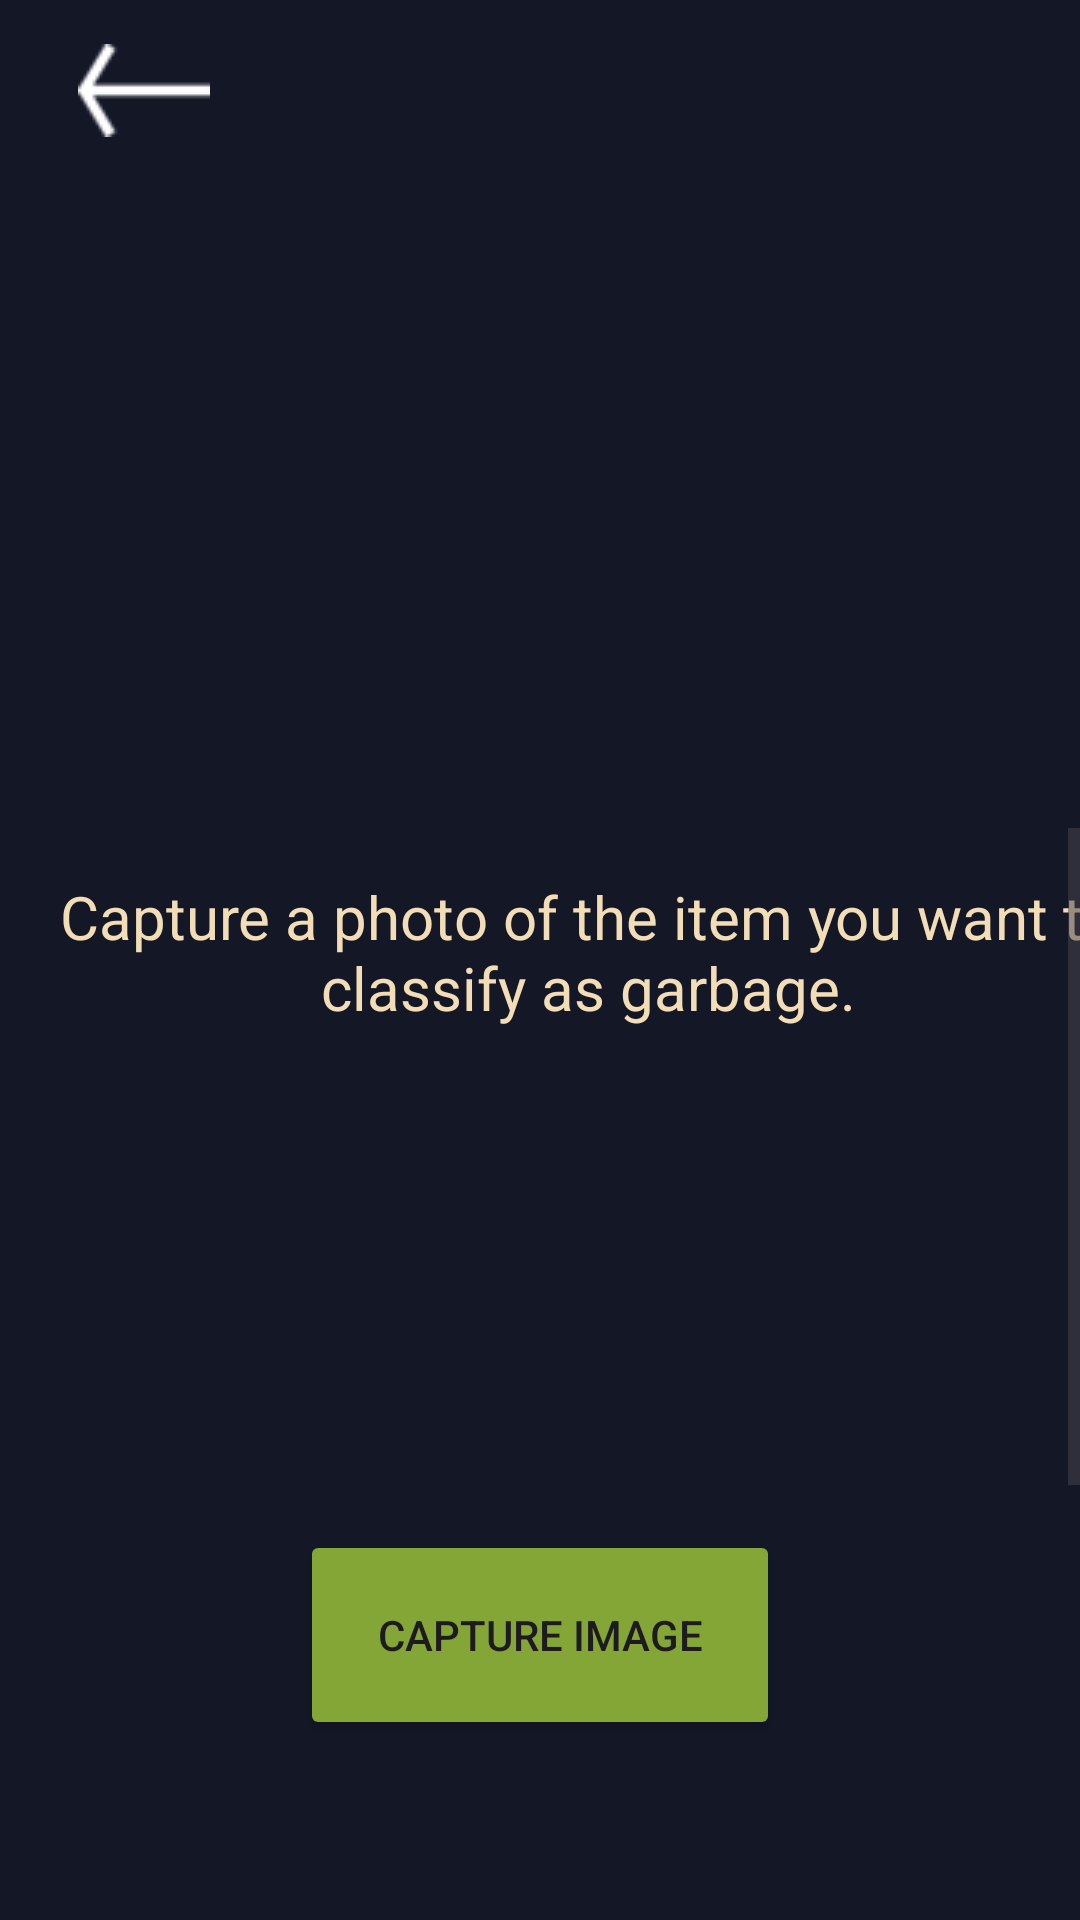

Produce the Android XML layout that renders to this screen, including the resource entries it uses.
<!-- AndroidManifest.xml: application theme Theme.Enverone -->
<!-- res/layout/activity_gemini_page.xml -->
<?xml version="1.0" encoding="utf-8"?>
<androidx.constraintlayout.widget.ConstraintLayout xmlns:android="http://schemas.android.com/apk/res/android"
    xmlns:app="http://schemas.android.com/apk/res-auto"
    xmlns:tools="http://schemas.android.com/tools"
    android:id="@+id/main"
    android:layout_width="match_parent"
    android:layout_height="match_parent"
    tools:context=".GeminiPage"
    android:background="#141726">

    <ImageView
        android:id="@+id/capturedImageView"
        android:layout_width="match_parent"
        android:layout_height="200dp"
        android:layout_marginTop="60dp"
        android:adjustViewBounds="true"
        app:layout_constraintEnd_toEndOf="parent"
        app:layout_constraintStart_toStartOf="parent"
        app:layout_constraintTop_toTopOf="parent" />

    <ScrollView
        android:id="@+id/responseScrollView"
        android:layout_width="match_parent"
        android:layout_height="0dp"
        android:layout_marginTop="16dp"
        android:fillViewport="true"
        app:layout_constraintTop_toBottomOf="@id/capturedImageView"
        app:layout_constraintBottom_toTopOf="@id/cameraButton"
        app:layout_constraintStart_toStartOf="parent"
        app:layout_constraintEnd_toEndOf="parent">

        <TextView
            android:id="@+id/responseTextView"
            android:layout_width="match_parent"
            android:layout_height="wrap_content"
            android:layout_margin="16dp"
            android:text="Capture a photo of the item you want to classify as garbage."
            android:textAlignment="center"
            android:textAppearance="?android:attr/textAppearanceLarge"
            android:textColor="#f2ddb6"
            android:textSize="20sp"
            tools:ignore="HardcodedText"/>

    </ScrollView>

    <Button
        android:id="@+id/cameraButton"
        android:layout_width="160dp"
        android:layout_height="70dp"
        android:backgroundTint="#83a637"
        android:layout_marginBottom="60dp"
        android:text="@string/capture_image"
        app:layout_constraintBottom_toBottomOf="parent"
        app:layout_constraintEnd_toEndOf="parent"
        app:layout_constraintStart_toStartOf="parent" />

    <ImageButton
        android:id="@+id/imageButton4"
        android:layout_width="wrap_content"
        android:layout_height="wrap_content"
        android:layout_marginStart="14dp"
        android:backgroundTint="#141726"
        android:contentDescription="@string/back_button"
        app:layout_constraintBottom_toTopOf="@+id/capturedImageView"
        app:layout_constraintStart_toStartOf="parent"
        app:layout_constraintTop_toTopOf="parent"
        app:srcCompat="@drawable/arrow_removebg_preview_1" />

</androidx.constraintlayout.widget.ConstraintLayout>
<!-- resources referenced by this layout -->
<resources>
  <!-- drawable arrow_removebg_preview_1: png bitmap (drawable, 373 bytes) -->
  <string name="back_button">back button</string>
  <string name="capture_image">Capture Image</string>
  <style name="Theme.Enverone" parent="Base.Theme.Enverone" />
  <style name="Base.Theme.Enverone" parent="Theme.Material3.DayNight.NoActionBar">
  
          
          
      </style>
</resources>
